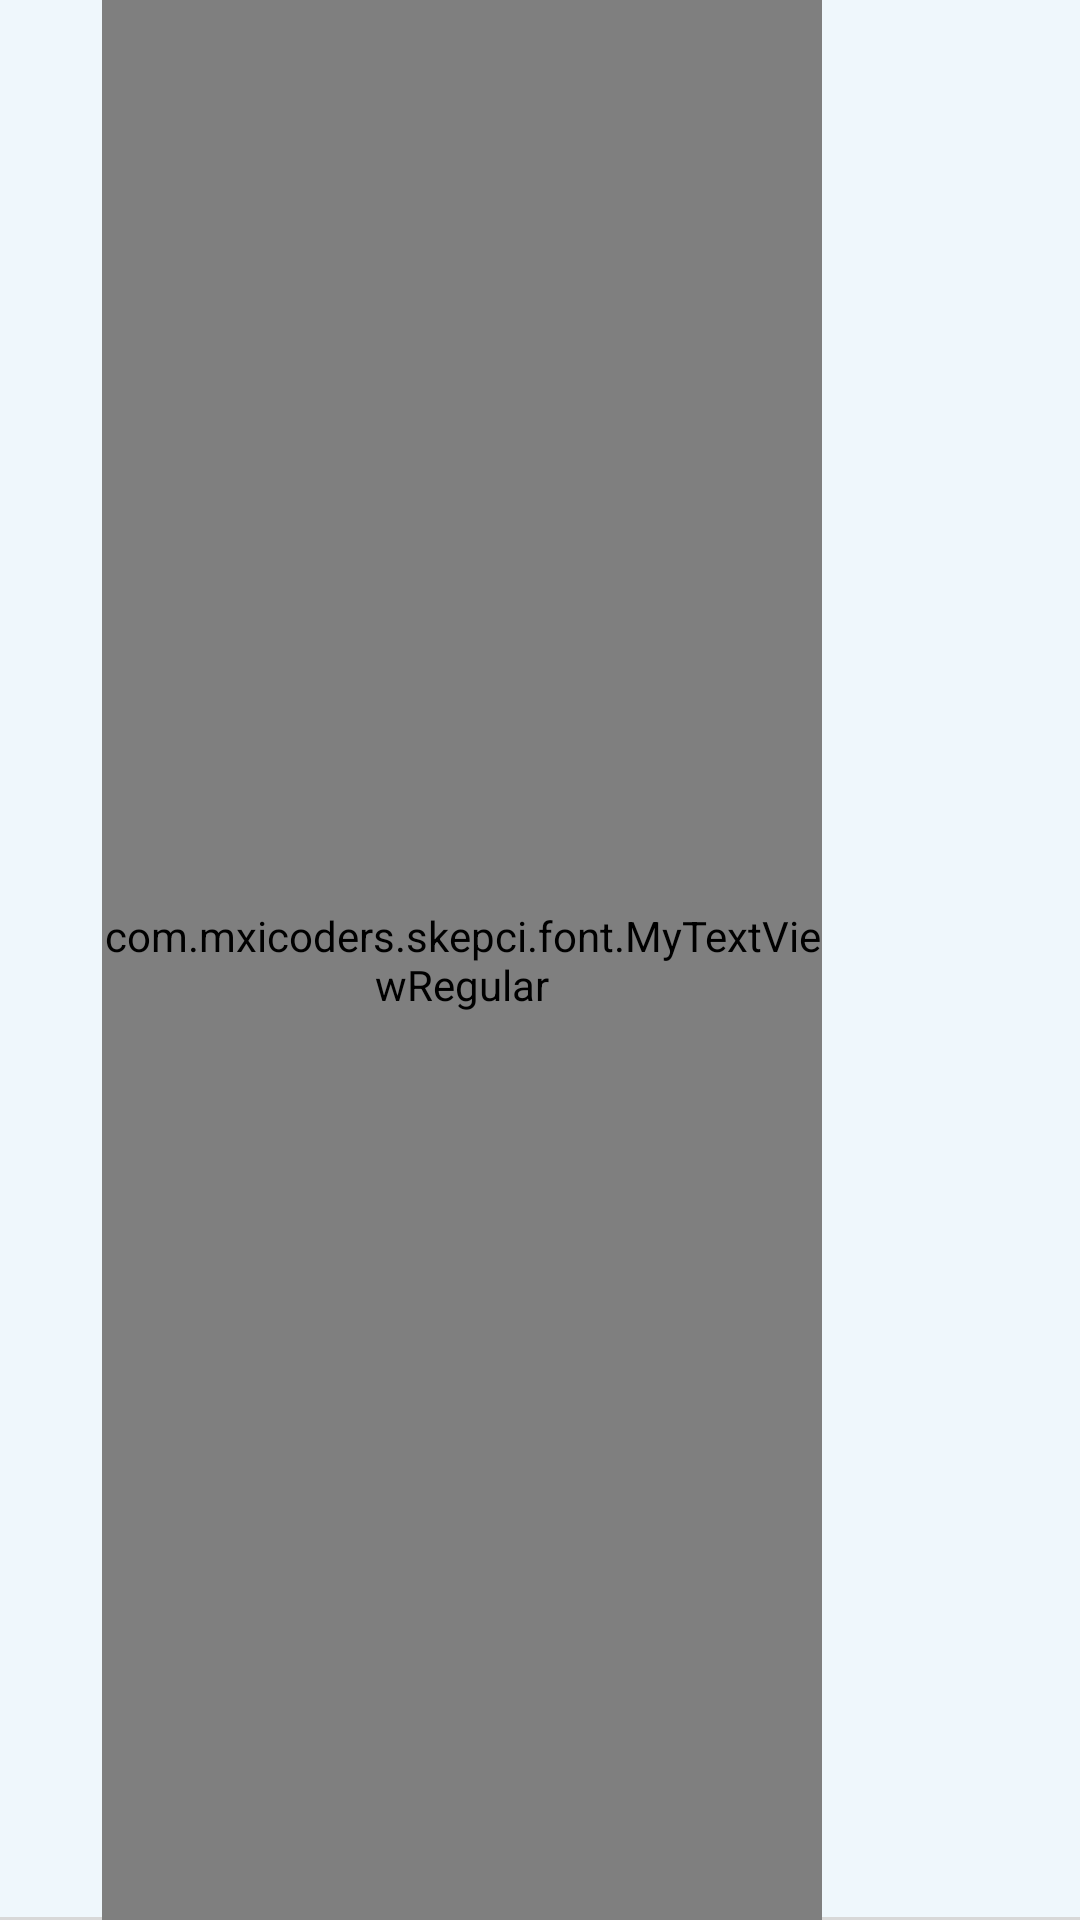

This screen was rendered from an Android layout file. Write that file and the resources it references.
<!-- AndroidManifest.xml: application theme AppTheme -->
<!-- res/layout/toolbar_main.xml -->
<?xml version="1.0" encoding="utf-8"?>
<RelativeLayout xmlns:android="http://schemas.android.com/apk/res/android"
    android:layout_width="match_parent"
    android:layout_height="45dp"
    android:background="@drawable/toolbar_back"
    android:id="@+id/toolbarr">

    <LinearLayout
        android:layout_width="match_parent"
        android:layout_height="match_parent"
        android:orientation="horizontal">

        <LinearLayout
            android:layout_width="0dp"
            android:layout_height="match_parent"
            android:layout_weight="1">

            <ImageView
                android:id="@+id/back_toolbar"
                android:layout_width="wrap_content"
                android:layout_height="wrap_content"
                android:src="@drawable/back_main_tool"
                android:layout_gravity="center"
                android:paddingLeft="5dp"/>

        </LinearLayout>
        <LinearLayout
            android:layout_width="0dp"
            android:layout_height="match_parent"
            android:layout_weight="7">

            <com.mxicoders.skepci.font.MyTextViewRegular
                android:id="@+id/tv_tool_name"
                android:layout_width="match_parent"
                android:layout_height="match_parent"
                android:gravity="center"
                android:textColor="@color/colorPrimary"
                android:textSize="15sp"
                android:textStyle="bold" />

        </LinearLayout>
        <LinearLayout
            android:layout_width="0dp"
            android:layout_height="match_parent"
            android:layout_weight="2.5">

            <LinearLayout
                android:layout_width="match_parent"
                android:layout_height="match_parent">

                <LinearLayout
                    android:layout_width="0dp"
                    android:layout_height="match_parent"
                    android:layout_weight="2">

                    <ImageView
                        android:id="@+id/img_tool_one"
                        android:layout_width="wrap_content"
                        android:layout_height="wrap_content"
                        android:src="@drawable/user"
                        android:layout_gravity="center"/>

                </LinearLayout>

                <LinearLayout
                    android:layout_width="0dp"
                    android:layout_height="match_parent"
                    android:layout_weight="2">

                    <ImageView
                        android:id="@+id/img_tool_two"
                        android:layout_width="wrap_content"
                        android:layout_height="wrap_content"

                        android:tint="#4093DA"
                        android:layout_gravity="center"/>

                </LinearLayout>

            </LinearLayout>


        </LinearLayout>
    </LinearLayout>

</RelativeLayout>
<!-- resources referenced by this layout -->
<resources>
  <!-- drawable toolbar_back (drawable) -->
  <?xml version="1.0" encoding="utf-8"?>
  <layer-list xmlns:android="http://schemas.android.com/apk/res/android">
  
      
      <item>
          <shape  android:shape="rectangle">
  
              <solid android:color="#d8d8d8" />
  
          </shape>
      </item>
  
      
      <item android:bottom="3px">
  
          <shape  android:shape="rectangle">
  
              <solid android:color="#EFF7FC" />
  
          </shape>
  
      </item>
  
  
  </layer-list>
  <style name="AppTheme" parent="Theme.AppCompat.Light.NoActionBar">
          
          <item name="colorPrimary">@color/colorPrimary</item>
          <item name="colorPrimaryDark">@color/colorPrimaryDark</item>
          <item name="colorAccent">@color/colorAccent</item>
      </style>
  <!-- not gathered from this repository: default colours our renderer supplied (Android Studio template values) -->
  <color name="colorPrimary">#FF6200EE</color>
  <color name="colorPrimaryDark">#FF3700B3</color>
  <color name="colorAccent">#FF03DAC5</color>
</resources>
